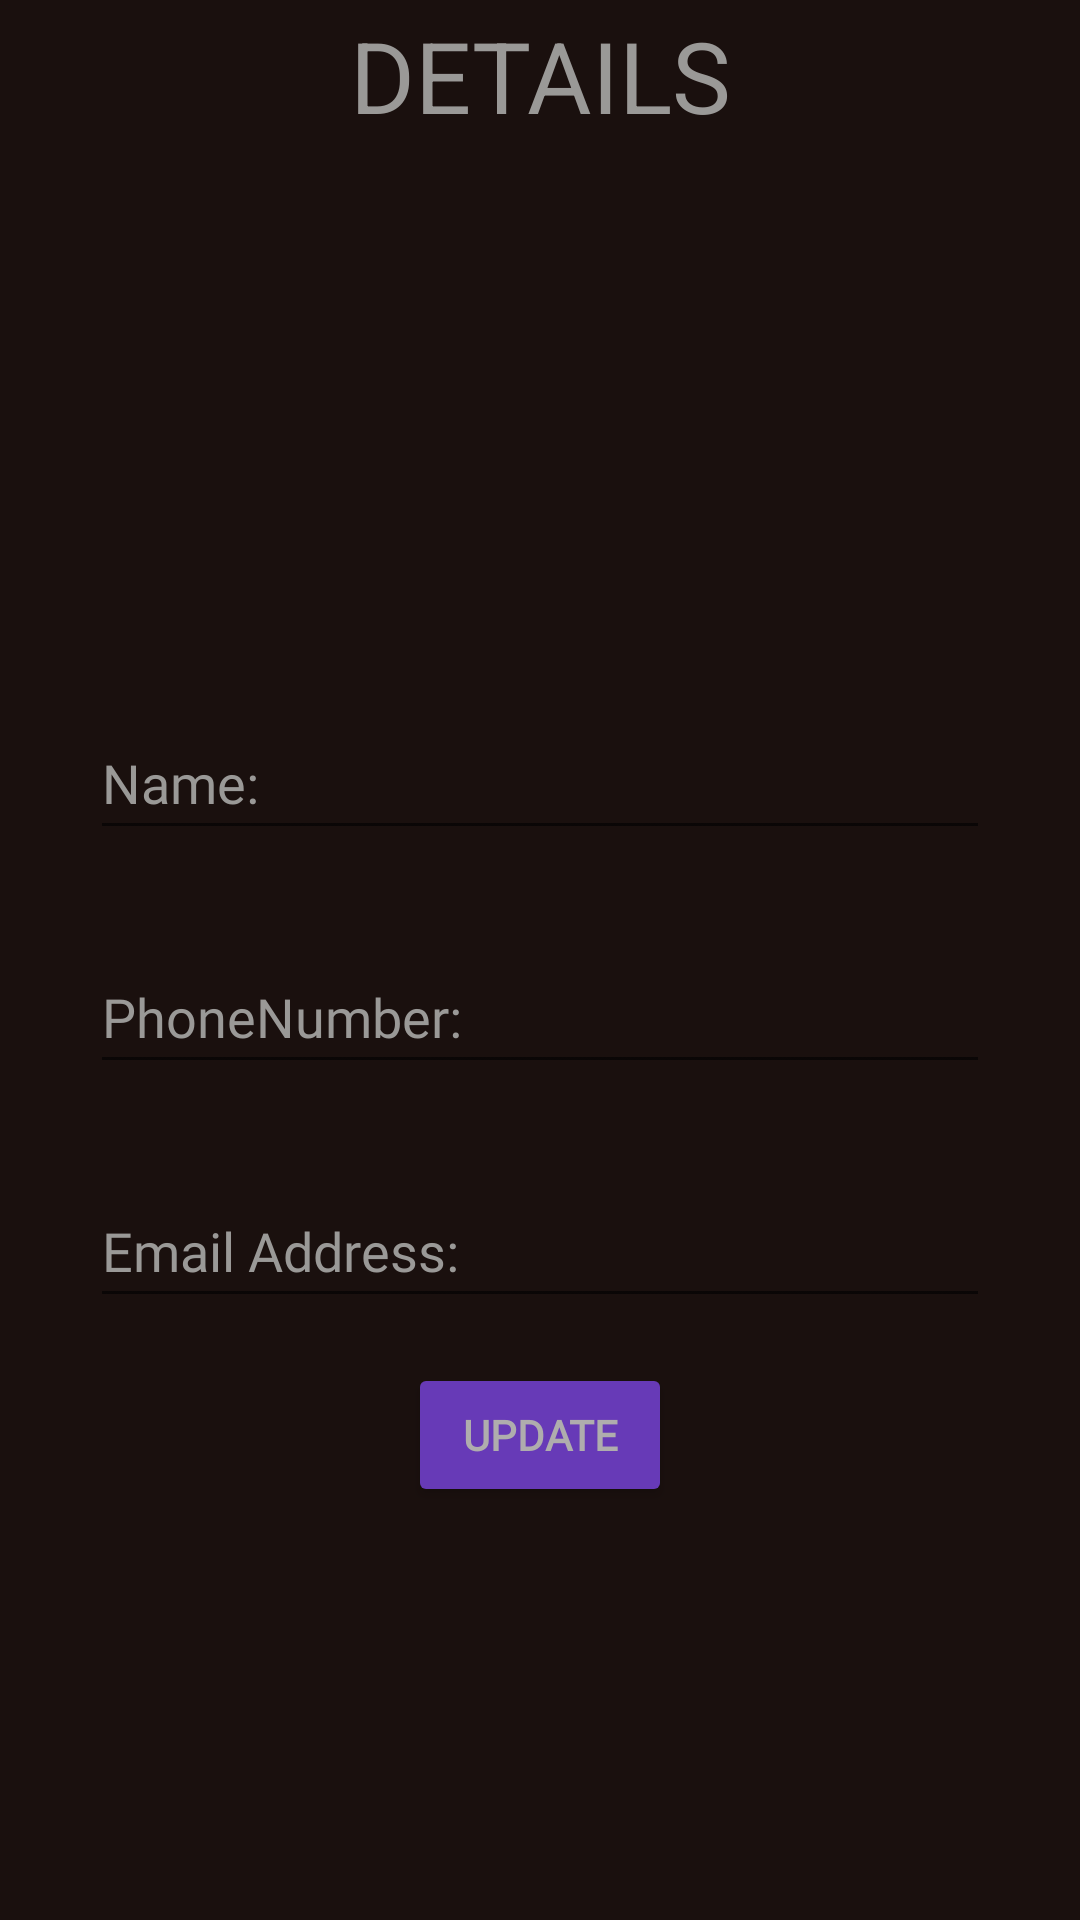

Android layout source for this screen:
<!-- AndroidManifest.xml: application theme Theme.Law -->
<!-- res/layout/fragment_update.xml -->
<?xml version="1.0" encoding="utf-8"?>
<FrameLayout
    xmlns:android="http://schemas.android.com/apk/res/android"
    xmlns:app="http://schemas.android.com/apk/res-auto"
    xmlns:tools="http://schemas.android.com/tools"
    android:layout_width="match_parent"
    android:layout_height="match_parent"
    tools:context=".UpdateFragment"
    android:background="@color/background">

    <androidx.constraintlayout.widget.ConstraintLayout
        android:layout_width="match_parent"
        android:layout_height="match_parent">

        <TextView
            android:id="@+id/newLawyer"
            android:layout_width="wrap_content"
            android:layout_height="wrap_content"
            android:text="@string/update_lawyer_details"
            android:textColor="@color/textWhite"
            android:gravity="center"
            android:textSize="33sp"
            app:layout_constraintEnd_toEndOf="parent"
            app:layout_constraintStart_toStartOf="parent"
            app:layout_constraintTop_toTopOf="parent"
            app:layout_constraintBottom_toTopOf="@+id/updateLawyerLayout"/>

        <LinearLayout
            android:id="@+id/updateLawyerLayout"
            android:layout_width="match_parent"
            android:layout_height="629dp"
            app:layout_constraintBottom_toBottomOf="parent"
            app:layout_constraintEnd_toEndOf="parent"
            app:layout_constraintStart_toStartOf="parent"
            app:layout_constraintTop_toBottomOf="@+id/newLawyer"
            android:orientation="vertical"
            android:gravity="center">

            <EditText
                android:id="@+id/lawyerName"
                android:layout_width="300dp"
                android:layout_height="wrap_content"
                android:layout_marginLeft="15dp"
                android:layout_marginTop="30dp"
                android:layout_marginRight="15dp"
                android:hint="@string/name"
                android:autofillHints="name"
                android:fontFamily="@font/chococooky"
                android:ems="10"
                android:minHeight="48dp"
                android:textColorHint="@color/textWhite" />

            <EditText
                android:id="@+id/lawyerNumber"
                android:layout_width="300dp"
                android:layout_height="wrap_content"
                android:layout_marginLeft="15dp"
                android:layout_marginTop="30dp"
                android:layout_marginRight="15dp"
                android:hint="@string/phonenumber"
                android:autofillHints="phone"
                android:fontFamily="@font/chococooky"
                android:ems="10"
                android:minHeight="48dp"
                android:textColorHint="@color/textWhite" />

            <EditText
                android:id="@+id/lawyerEmail"
                android:layout_width="300dp"
                android:layout_height="wrap_content"
                android:layout_marginLeft="15dp"
                android:layout_marginTop="30dp"
                android:layout_marginRight="15dp"
                android:hint="@string/email_address"
                android:autofillHints="emailAddress"
                android:fontFamily="@font/chococooky"
                android:ems="10"
                android:minHeight="48dp"
                android:textColorHint="@color/textWhite" />

            <Button
                android:id="@+id/btnRegister"
                android:layout_width="wrap_content"
                android:layout_height="wrap_content"
                android:layout_margin="15dp"
                android:fontFamily="@font/chococooky"
                android:text="@string/update"
                android:textColor="@color/white"
                android:textStyle="bold"
                app:backgroundTint="#673AB7" />

        </LinearLayout>

    </androidx.constraintlayout.widget.ConstraintLayout>

</FrameLayout>
<!-- resources referenced by this layout -->
<resources>
  <color name="background">#1a100e</color>
  <color name="textWhite">#9a9997</color>
  <color name="white">#AFADAD</color>
  <string name="email_address">Email Address:</string>
  <string name="name">Name:</string>
  <string name="phonenumber">PhoneNumber:</string>
  <string name="update">Update</string>
  <string name="update_lawyer_details">UPDATE LAWYER DETAILS</string>
  <style name="Theme.Law" parent="Theme.MaterialComponents.DayNight.NoActionBar">
          
          <item name="colorPrimary">@color/purple_500</item>
          <item name="colorPrimaryVariant">@color/purple_700</item>
          <item name="colorOnPrimary">@color/white</item>
          
          <item name="colorSecondary">@color/teal_200</item>
          <item name="colorSecondaryVariant">@color/teal_700</item>
          <item name="colorOnSecondary">@color/black</item>
          
          <item name="android:statusBarColor" tools:targetApi="21">?attr/colorPrimaryVariant</item>
          
      </style>
  <color name="purple_500">#FF6200EE</color>
  <color name="purple_700">#FF3700B3</color>
  <color name="teal_200">#FF03DAC5</color>
  <color name="teal_700">#FF018786</color>
  <color name="black">#FF000000</color>
</resources>
